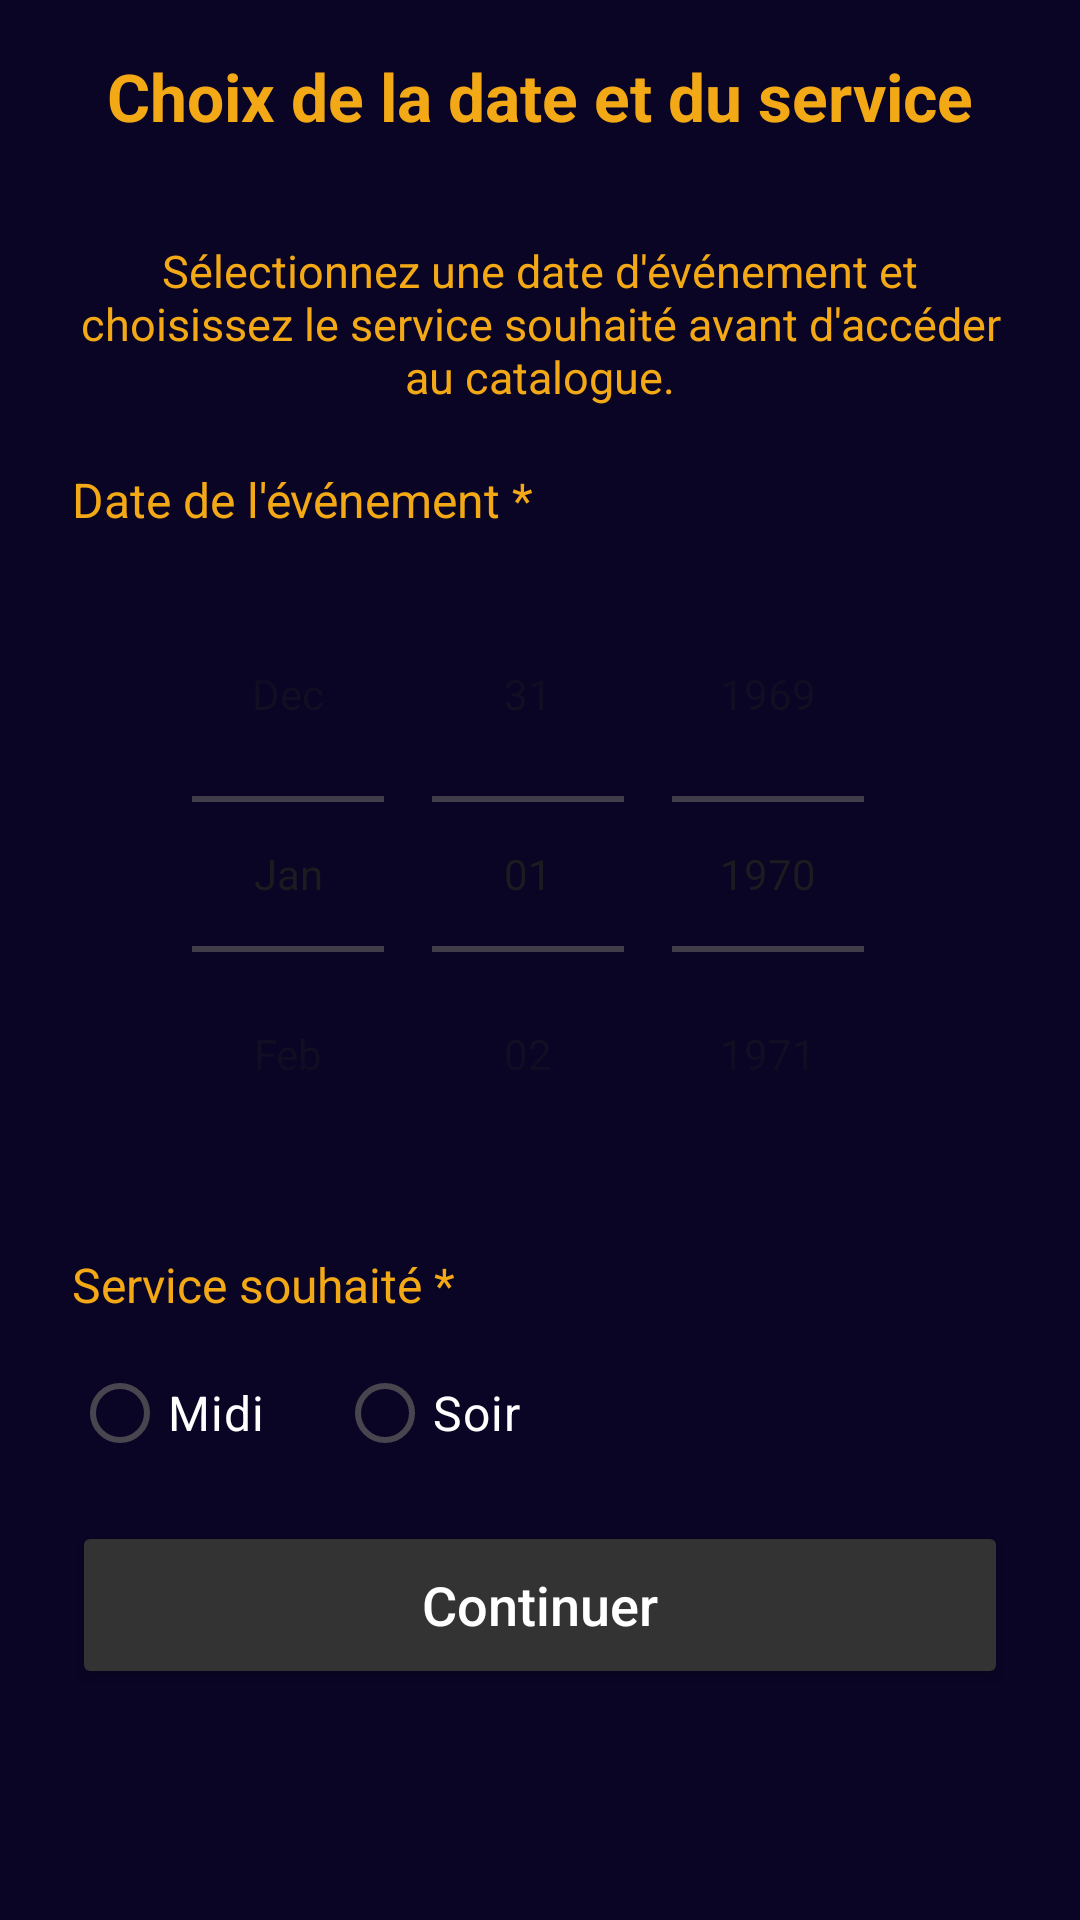

Android layout source for this screen:
<!-- AndroidManifest.xml: application theme Theme.MyApplication -->
<!-- res/layout/meal_reservation_applicant_date.xml -->
<?xml version="1.0" encoding="utf-8"?>
<androidx.constraintlayout.widget.ConstraintLayout xmlns:android="http://schemas.android.com/apk/res/android"
    xmlns:app="http://schemas.android.com/apk/res-auto"
    android:id="@+id/main"
    android:layout_width="match_parent"
    android:layout_height="match_parent"
    android:background="@color/prussian_blue">

    <androidx.appcompat.widget.Toolbar
        android:id="@+id/toolbarDate"
        android:layout_width="match_parent"
        android:layout_height="?attr/actionBarSize"
        android:background="@color/prussian_blue"
        app:layout_constraintTop_toTopOf="parent" />

    <TextView
        android:id="@+id/textViewDateTitle"
        android:layout_width="wrap_content"
        android:layout_height="wrap_content"
        android:text="Choix de la date et du service"
        android:textColor="@color/amber_honey"
        android:textSize="22sp"
        android:textStyle="bold"
        app:layout_constraintBottom_toBottomOf="@+id/toolbarDate"
        app:layout_constraintEnd_toEndOf="parent"
        app:layout_constraintStart_toStartOf="parent"
        app:layout_constraintTop_toTopOf="@+id/toolbarDate" />

    <TextView
        android:id="@+id/textViewDateDesc"
        android:layout_width="0dp"
        android:layout_height="wrap_content"
        android:layout_marginStart="24dp"
        android:layout_marginTop="16dp"
        android:layout_marginEnd="24dp"
        android:text="Sélectionnez une date d'événement et choisissez le service souhaité avant d'accéder au catalogue."
        android:textAlignment="center"
        android:textColor="@color/amber_honey"
        android:textSize="15sp"
        app:layout_constraintEnd_toEndOf="parent"
        app:layout_constraintStart_toStartOf="parent"
        app:layout_constraintTop_toBottomOf="@+id/toolbarDate" />

    <LinearLayout
        android:id="@+id/formContainerDateService"
        android:layout_width="0dp"
        android:layout_height="0dp"
        android:layout_marginStart="24dp"
        android:layout_marginTop="20dp"
        android:layout_marginEnd="24dp"
        android:layout_marginBottom="24dp"
        android:orientation="vertical"
        app:layout_constraintBottom_toBottomOf="parent"
        app:layout_constraintEnd_toEndOf="parent"
        app:layout_constraintHorizontal_bias="0.0"
        app:layout_constraintStart_toStartOf="parent"
        app:layout_constraintTop_toBottomOf="@+id/textViewDateDesc"
        app:layout_constraintVertical_bias="1.0">

        <TextView
            android:id="@+id/labelDate"
            android:layout_width="wrap_content"
            android:layout_height="wrap_content"
            android:layout_marginBottom="8dp"
            android:text="Date de l'événement *"
            android:textColor="@color/amber_honey"
            android:textSize="16sp" />

        <DatePicker
            android:id="@+id/datePickerEvent"
            android:layout_width="match_parent"
            android:layout_height="wrap_content"
            android:calendarViewShown="false"
            android:datePickerMode="spinner"
            android:spinnersShown="true" />

        <TextView
            android:id="@+id/labelService"
            android:layout_width="wrap_content"
            android:layout_height="wrap_content"
            android:layout_marginTop="20dp"
            android:layout_marginBottom="8dp"
            android:text="Service souhaité *"
            android:textColor="@color/amber_honey"
            android:textSize="16sp" />

        <RadioGroup
            android:id="@+id/radioGroupService"
            android:layout_width="match_parent"
            android:layout_height="wrap_content"
            android:orientation="horizontal">

            <RadioButton
                android:id="@+id/radioServiceMidi"
                android:layout_width="wrap_content"
                android:layout_height="wrap_content"
                android:layout_marginEnd="24dp"
                android:buttonTint="@color/amber_honey"
                android:text="Midi"
                android:textColor="@color/white"
                android:textSize="16sp" />

            <RadioButton
                android:id="@+id/radioServiceSoir"
                android:layout_width="wrap_content"
                android:layout_height="wrap_content"
                android:buttonTint="@color/amber_honey"
                android:text="Soir"
                android:textColor="@color/white"
                android:textSize="16sp" />
        </RadioGroup>

        <Button
            android:id="@+id/btnContinueToCatalog"
            android:layout_width="match_parent"
            android:layout_height="56dp"
            android:layout_marginTop="12dp"
            android:backgroundTint="#333333"
            android:text="Continuer"
            android:textAllCaps="false"
            android:textColor="@color/white"
            android:textSize="18sp"
            app:cornerRadius="10dp" />


    </LinearLayout>

</androidx.constraintlayout.widget.ConstraintLayout>
<!-- resources referenced by this layout -->
<resources>
  <color name="amber_honey">#F3A916</color>   //For key components
  <color name="prussian_blue">#0A0425</color> //For the background
  <color name="white">#FFFFFFFF</color>   //Standard White
  <style name="Theme.MyApplication" parent="Theme.Material3.DayNight.NoActionBar">
          
          
          <item name="android:windowBackground">@color/ice_blue</item>
  
      </style>
  <color name="ice_blue">#A5D6F7</color>
</resources>
